Run: headless pygame with SDL's dummy video driver; simulated clock (each Clock.tick advances the game by its frame time, no real sleeping); random seed 0; keys injected as events and as key.get_pressed() state; no mouse input.
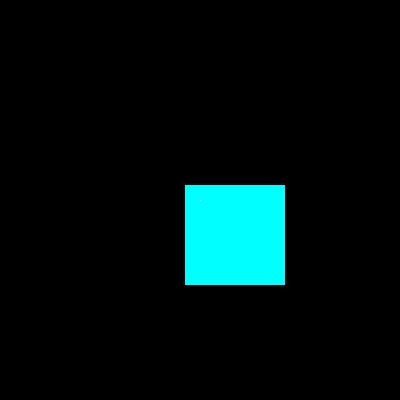
Frame 1 of 4 · flips 1–60 · no input
Frame 2 of 4 · flips 61–180 · tapped SPACE, RETURN · held RIGHT (→), D · screen unchanged from frame 1, image omitted
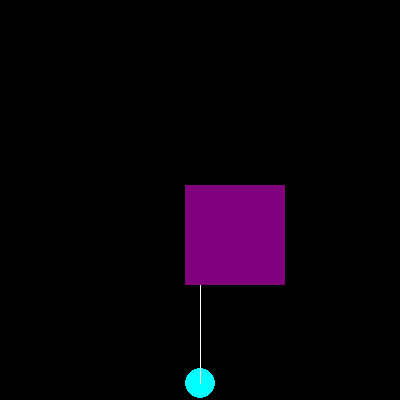
Frame 3 of 4 · flips 181–300 · held DOWN (↓), S
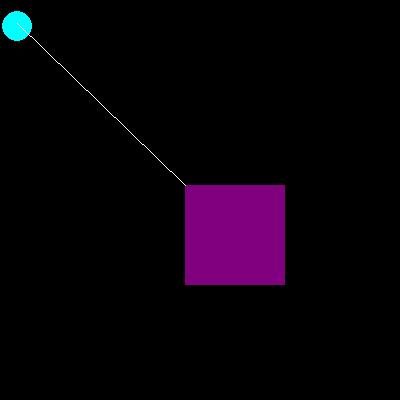
Frame 4 of 4 · flips 301–420 · held LEFT (←), A, UP (↑), W

The pygame program that drew these frames:

import pygame
import math

pygame.init()
clock = pygame.time.Clock()
blue = (0, 255, 255)
black = (0, 0, 0)
purple = (128, 0, 128)
white = (255, 255, 255)
screen = pygame.display.set_mode((400, 400))
r = 15


class Square:
    def __init__(self, x, y):
        self.x = x
        self.y = y
        self.color = purple

    def draw(self):
        pygame.draw.rect(screen, self.color, (self.x, self.y, 100, 100))

    def collide(self):
        self.color = blue

    def reset(self):
        self.color = purple


class Circle:
    def __init__(self, x, y):
        self.x = x
        self.y = y
        self.h = 0
        self.v = 0

    def draw(self):
        pygame.draw.circle(screen, blue, (self.x, self.y), r)

    def update(self):
        if self.x - r + self.h >= 0 and self.x + r + self.h <= 400:
            self.x += self.h
        else:
            self.h = 0
        if self.y - r + self.v >= 0 and self.y + r + self.v <= 400:
            self.y += self.v
        else:
            self.v = 0

    def horiz(self, direction):
        self.h = direction

    def vert(self, direction):
        self.v = direction

    def collisionCheck(self, square):
        testX = self.x
        testY = self.y

        if self.x < square.x:  # circle is to the left of square
            testX = square.x
        elif self.x > square.x + 100:  # circle is to the right of square
            testX = square.x + 100

        if self.y < square.y:
            testY = square.y
        elif self.y > square.y + 100:
            testY = square.y + 100

        a = self.x - testX
        b = self.y - testY

        dist = math.sqrt(a**2 + b**2)
        pygame.draw.line(screen, white, (self.x, self.y), (testX, testY))

        if dist <= r:
            square.collide()
        else:
            square.reset()


circle = Circle(200, 200)
square = Square(185, 185)

running = True
while running:
    for event in pygame.event.get():
        if event.type == pygame.QUIT:
            running = False
            break
        h = 3
        v = 3
        if event.type == pygame.KEYDOWN:
            if event.key == pygame.K_UP:
                circle.vert(-v)
            if event.key == pygame.K_DOWN:
                circle.vert(v)
            if event.key == pygame.K_LEFT:
                circle.horiz(-h)
            if event.key == pygame.K_RIGHT:
                circle.horiz(h)
        if event.type == pygame.KEYUP:
            if event.key == pygame.K_UP or pygame.K_DOWN:
                circle.vert(0)
            if event.key == pygame.K_LEFT or pygame.K_RIGHT:
                circle.horiz(0)

    square.draw()
    circle.draw()
    circle.update()

    circle.collisionCheck(square)

    pygame.display.update()
    screen.fill(black)
    clock.tick(60)

pygame.quit()
